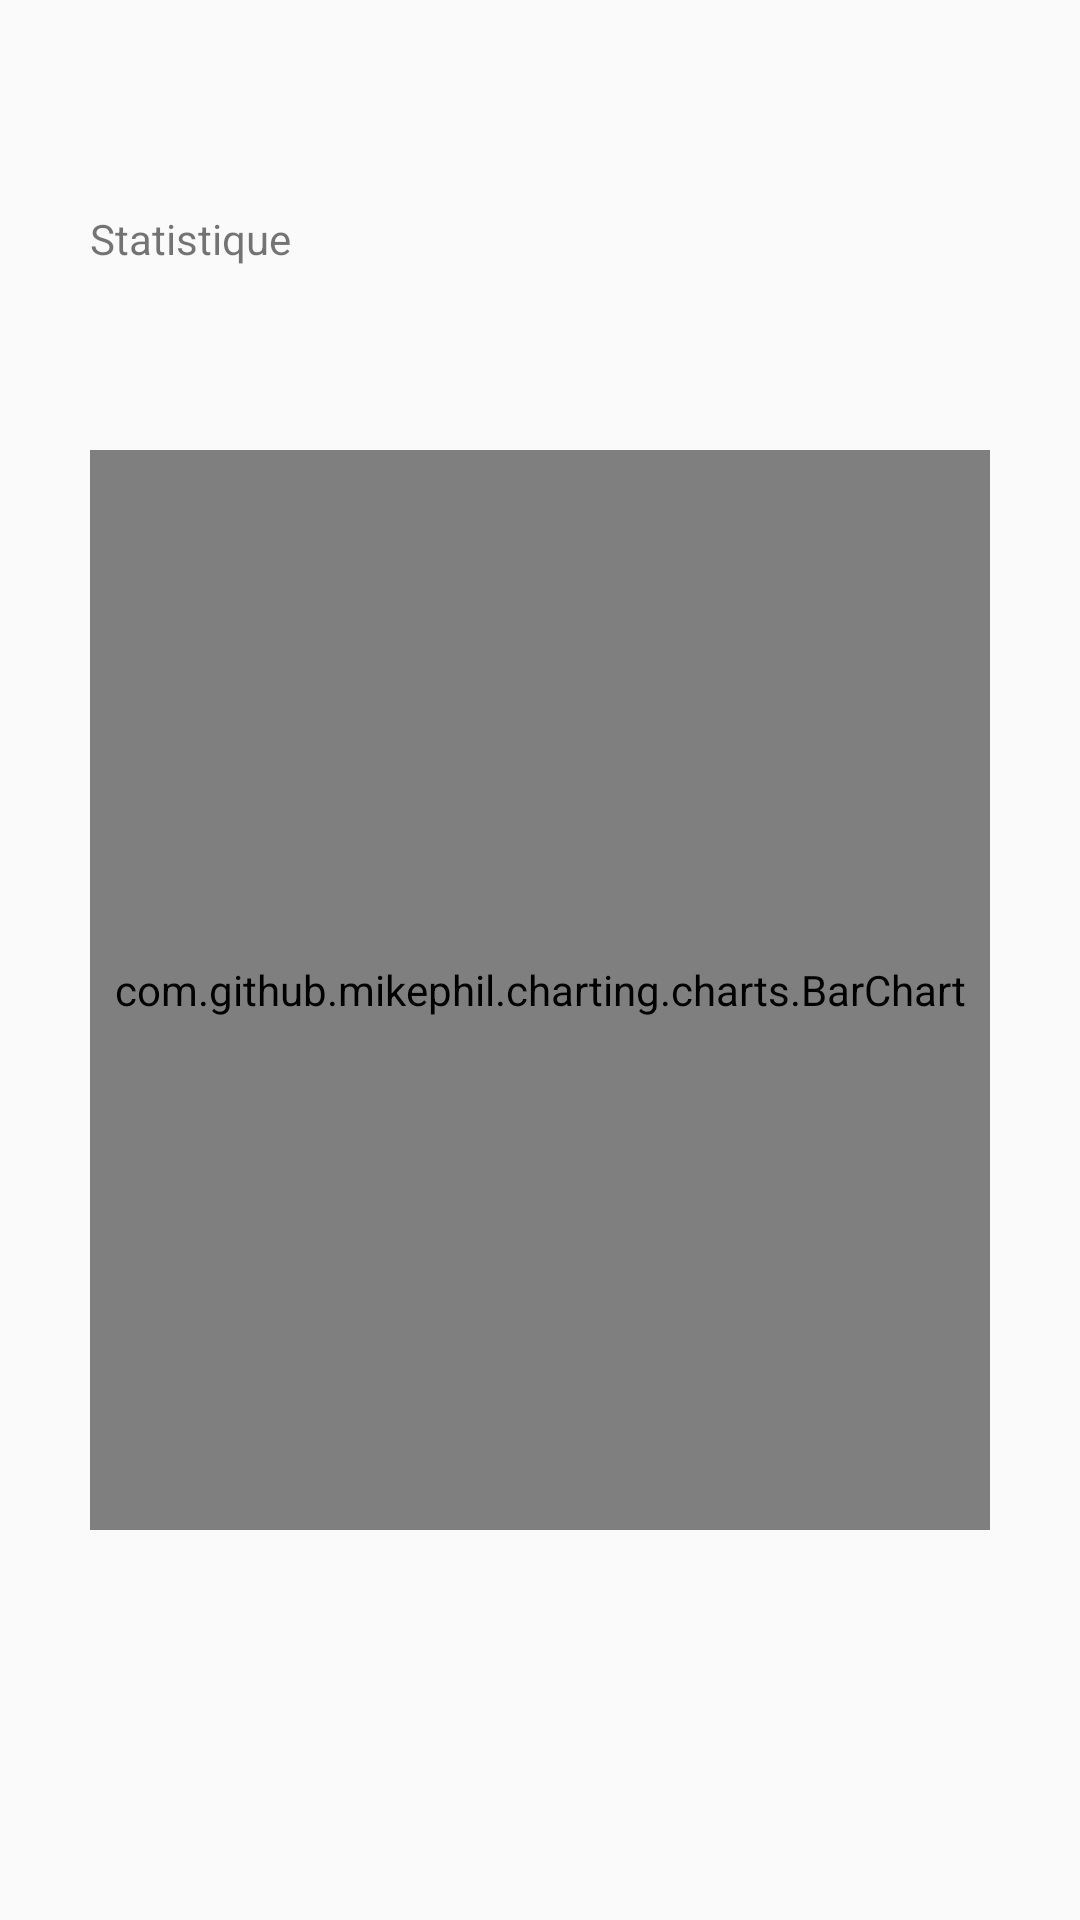

Here is an Android app screen rendered from its layout file. Give the layout XML and the strings, colors and styles it references.
<!-- AndroidManifest.xml: application theme Theme.OSController -->
<!-- res/layout/graph_layout.xml -->
<?xml version="1.0" encoding="utf-8"?>
<RelativeLayout
    xmlns:android="http://schemas.android.com/apk/res/android"
    android:layout_width="match_parent"
    android:layout_height="match_parent">
 <TextView
     android:layout_width="wrap_content"
     android:layout_height="wrap_content"
     android:text="Statistique"
     style="@style/TitleTextStyle"
     android:layout_marginTop="70dp"
     android:layout_marginStart="30dp"/>

    <com.github.mikephil.charting.charts.BarChart
        android:id="@+id/barChart"
        android:layout_width="match_parent"
        android:layout_height="match_parent"
        android:layout_marginTop="150dp"
        android:layout_marginBottom="130dp"
        android:layout_marginEnd="30dp"
        android:layout_marginStart="30dp"
        />

</RelativeLayout>
<!-- resources referenced by this layout -->
<resources>
  <style name="Theme.OSController" parent="android:Theme.Material.Light.NoActionBar" />
</resources>
